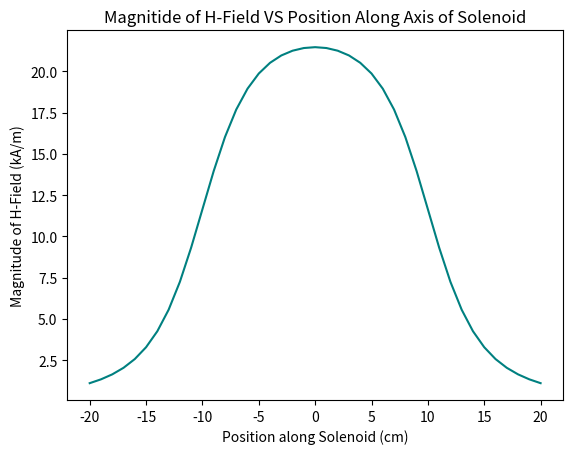

Generate this figure with matplotlib:
'''
This program plots H-field along a solenoid's central axis. The solenoid is oriented along the z-axis.
'''

import numpy as np
import matplotlib.pyplot as plt

def H(z):
    return 12*abs(((10-z)/np.sqrt((10-z)**2+25))+((10+z)/np.sqrt((10+z)**2+25)))

bounds = (-20, 20)
res = max(bounds) - min(bounds) + 1 # the "+ 1" includes 0

zs = np.linspace(bounds[0], bounds[1], res)

hs = H(zs)

colour = 'teal'

plt.plot(zs, hs, '-', color=colour)

plt.xlabel('Position along Solenoid (cm)')
plt.ylabel('Magnitude of H-Field (kA/m)')
plt.title('Magnitide of H-Field VS Position Along Axis of Solenoid')
plt.show()